Image classification data set "crops" (whynotson/rice_leaf_disease_identification on GitHub). Class labels (6): bacterial leaf blight, brown spot, healthy, leaf blast, leaf scald, sheath blight.

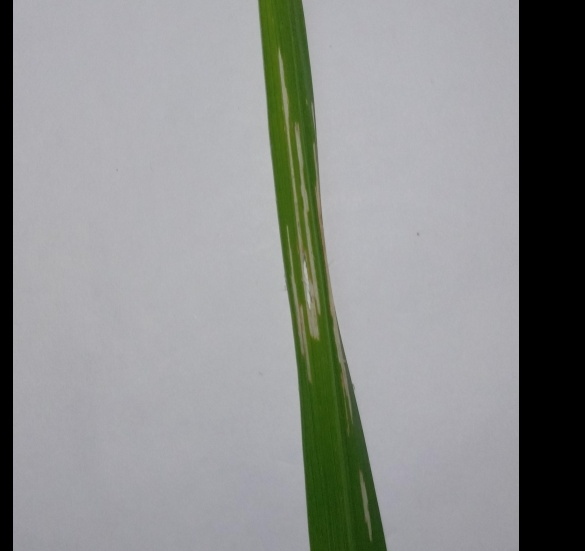
Label: sheath blight

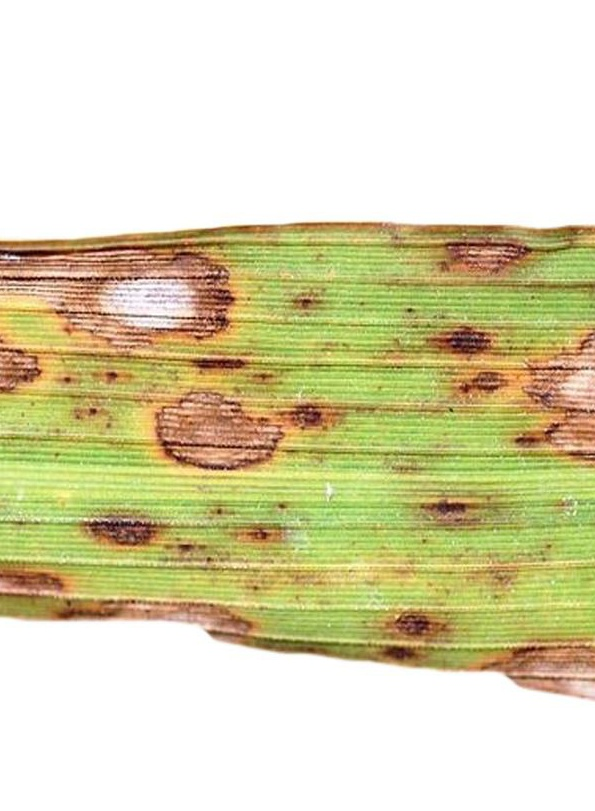
Label: leaf blast

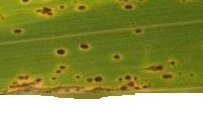
Label: brown spot

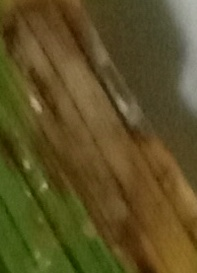
Label: leaf scald

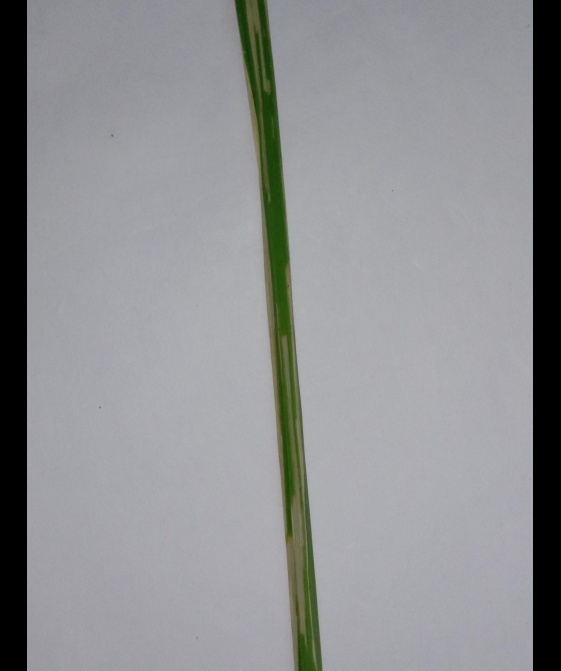
Label: sheath blight

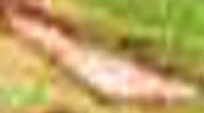
Label: leaf blast
